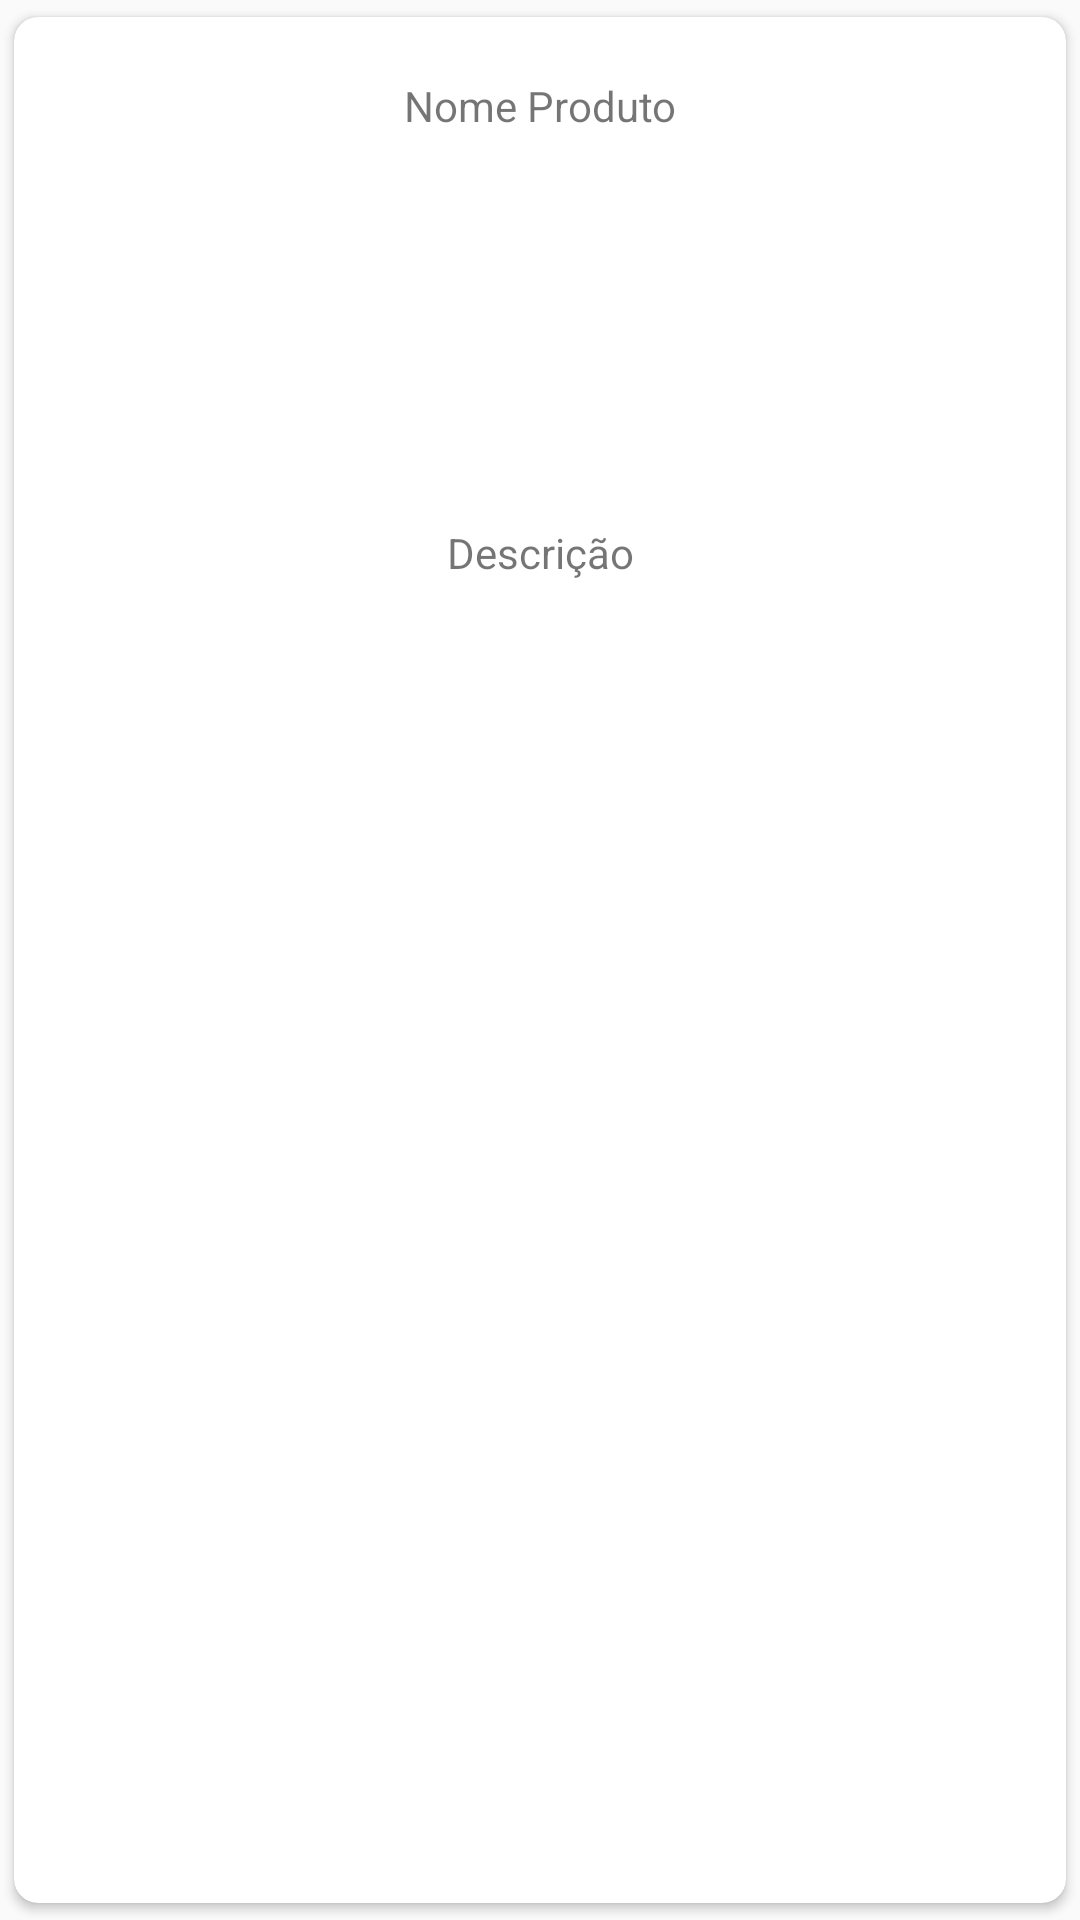

Write the Android layout XML for this screen, with the resource values it uses.
<!-- AndroidManifest.xml: application theme AppTheme2 -->
<!-- res/layout/card_view_list_produto.xml -->
<?xml version="1.0" encoding="utf-8"?>
<android.support.v7.widget.CardView xmlns:android="http://schemas.android.com/apk/res/android"
    xmlns:app="http://schemas.android.com/apk/res-auto"
    android:id="@+id/cardView"
    android:layout_width="match_parent"
    app:cardCornerRadius="8dp"
    app:cardUseCompatPadding="true"
    android:padding="10dp"
    android:layout_height="match_parent">

    <LinearLayout
        android:layout_width="match_parent"
        android:layout_height="match_parent"
        android:layout_marginLeft="10dp"
        android:layout_marginRight="10dp"
        android:orientation="vertical">

        <TextView
            android:id="@+id/tvNomeProduto"
            android:layout_width="match_parent"
            android:layout_height="wrap_content"
            android:layout_gravity="center"
            android:layout_marginTop="20dp"
            android:text="Nome Produto"
            android:textAlignment="center" />

        <ImageView
            android:id="@+id/imageFerramenta"
            android:layout_width="100dp"
            android:layout_height="100dp"
            android:layout_gravity="center"
            android:layout_marginTop="10dp"
            android:scaleType="centerCrop"
            android:src="@drawable/ic_tools" />

        <TextView
            android:id="@+id/tvDescricao"
            android:layout_width="match_parent"
            android:layout_height="wrap_content"
            android:layout_marginBottom="20dp"
            android:layout_marginTop="20dp"
            android:text="Descrição"
            android:textAlignment="center" />

    </LinearLayout>


</android.support.v7.widget.CardView>
<!-- resources referenced by this layout -->
<resources>
  <style name="AppTheme2" parent="Theme.AppCompat.Light.DarkActionBar">
          
          <item name="colorPrimary">@color/colorPrimary</item>
          <item name="colorAccent">@color/colorAccent</item>
      </style>
  <color name="colorPrimary">#fc6c18</color>
  <color name="colorAccent">#acacab</color>
</resources>
